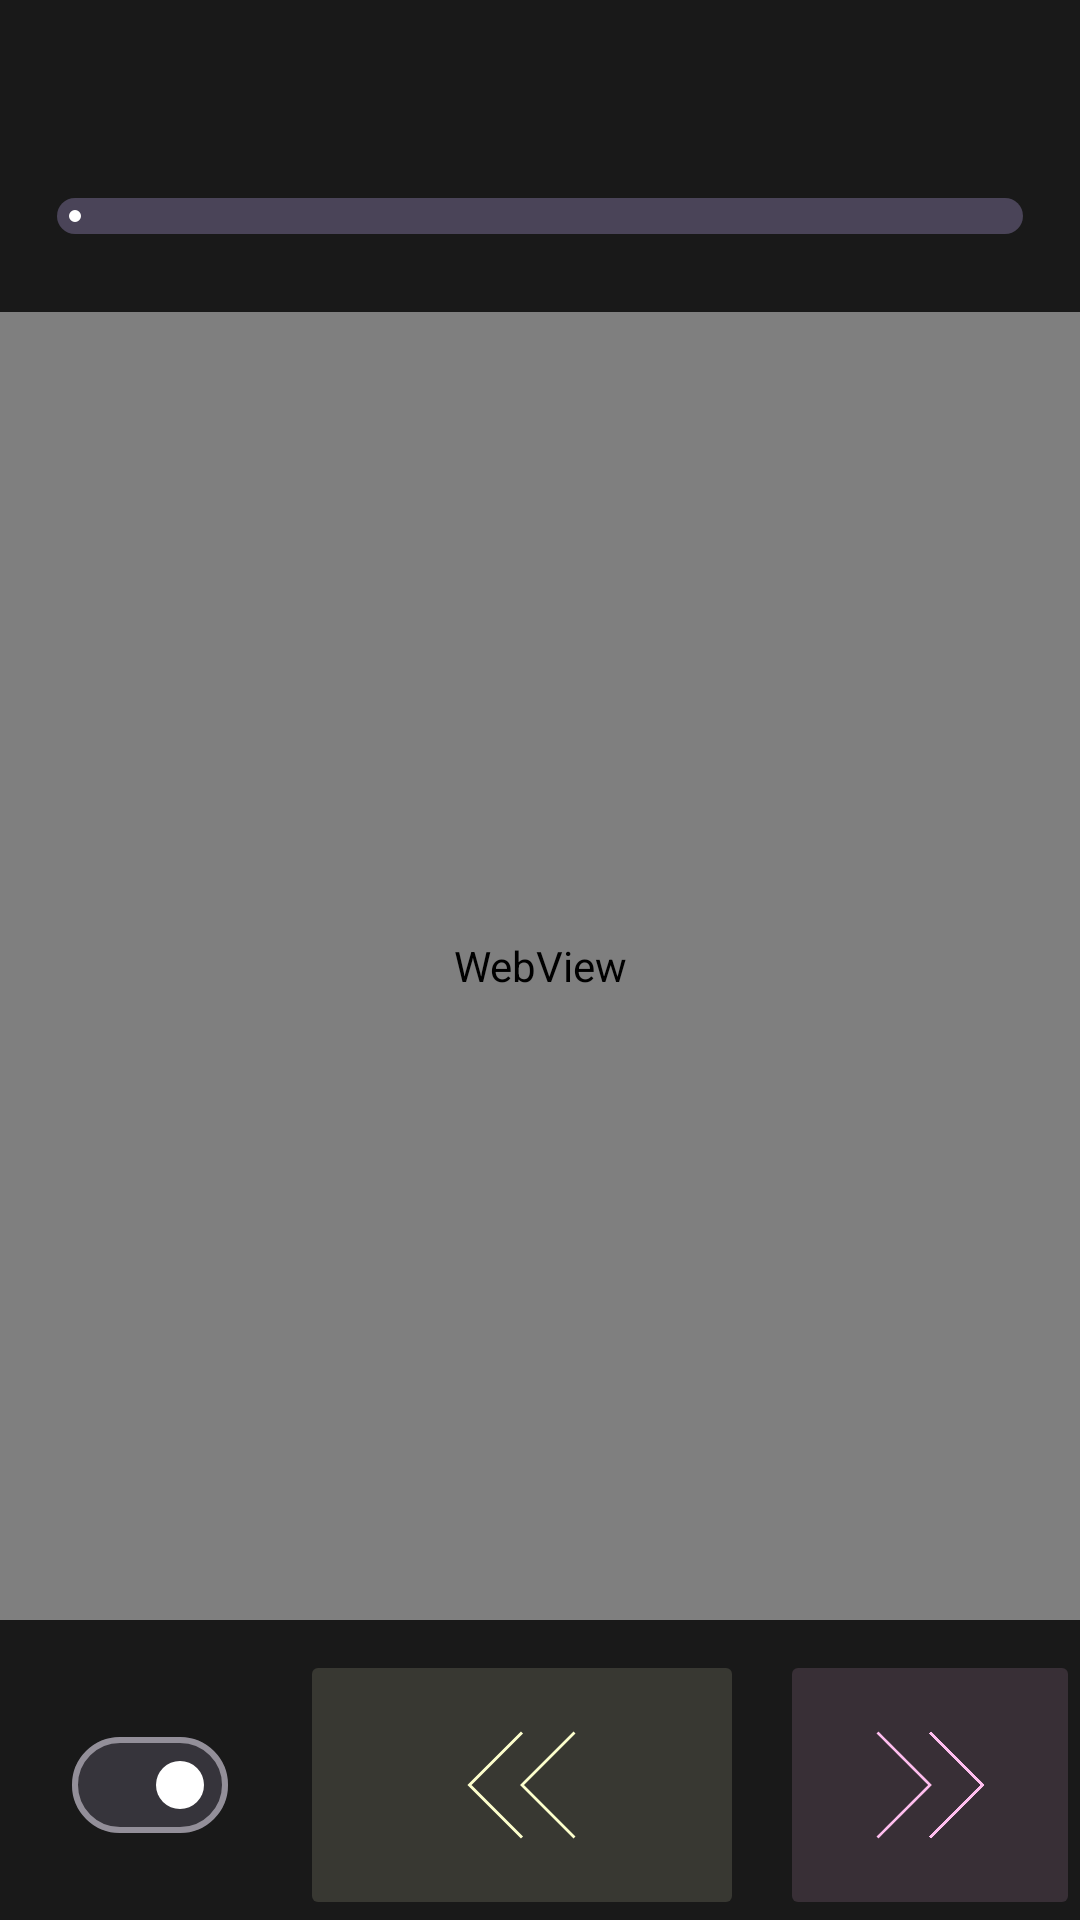

Here is an Android app screen rendered from its layout file. Give the layout XML and the strings, colors and styles it references.
<!-- AndroidManifest.xml: application theme Theme.Revise -->
<!-- res/layout/activity_main.xml -->
<?xml version="1.0" encoding="utf-8"?>
<layout xmlns:android="http://schemas.android.com/apk/res/android"
    xmlns:app="http://schemas.android.com/apk/res-auto"
    xmlns:tools="http://schemas.android.com/tools">

    <data>

    </data>

    <androidx.constraintlayout.widget.ConstraintLayout
        android:layout_width="match_parent"
        android:layout_height="match_parent"
        android:animateLayoutChanges="true"
        android:background="@color/gray"
        tools:context=".main.MainActivity">

        <LinearLayout
            android:id="@+id/spinnerLayout"
            android:layout_width="match_parent"
            android:layout_height="wrap_content"
            android:layout_gravity="center"
            android:background="@color/gray"
            android:gravity="center"
            android:orientation="horizontal"
            android:paddingTop="10dp"
            android:paddingBottom="30dp"
            app:layout_constraintEnd_toEndOf="parent"
            app:layout_constraintStart_toStartOf="parent"
            app:layout_constraintTop_toTopOf="parent">

            <Spinner
                android:id="@+id/sura_spinner"
                android:layout_width="0dp"
                android:layout_height="wrap_content"
                android:layout_weight="1"
                android:background="@null"
                android:dropDownWidth="match_parent" />

        </LinearLayout>

        <RelativeLayout
            android:id="@+id/sliderLayout"
            android:layout_width="match_parent"
            android:layout_height="wrap_content"
            android:layout_gravity="center"
            android:background="@color/gray"
            android:gravity="center"
            android:orientation="vertical"
            android:padding="5dp"
            app:layout_constraintEnd_toEndOf="parent"
            app:layout_constraintStart_toStartOf="parent"
            app:layout_constraintTop_toBottomOf="@id/spinnerLayout">


            <com.google.android.material.slider.Slider
                android:id="@+id/slider"
                android:layout_width="match_parent"
                android:layout_height="wrap_content"
                android:contentDescription="@string/slider_description"
                android:layoutDirection="rtl"
                android:paddingTop="10dp"
                android:stepSize="1"
                app:haloColor="@android:color/transparent"
                app:labelBehavior="gone"
                app:thumbColor="@color/white"
                app:thumbRadius="0dp"
                app:thumbTrackGapSize="0dp"
                app:thumbWidth="0dp"
                app:tickColor="@android:color/transparent"
                app:trackColorActive="@color/white"
                app:trackHeight="12dp" />

        </RelativeLayout>


        <RelativeLayout
            android:id="@+id/quranLayout"
            android:layout_width="match_parent"
            android:layout_height="0dp"
            android:background="#191919"
            android:orientation="vertical"
            app:layout_constraintBottom_toTopOf="@id/spacer"
            app:layout_constraintEnd_toEndOf="parent"
            app:layout_constraintStart_toStartOf="parent"
            app:layout_constraintTop_toBottomOf="@id/sliderLayout">

            <WebView
                android:id="@+id/quranContent"
                android:layout_width="match_parent"
                android:layout_height="match_parent"
                android:scrollbars="none" />

        </RelativeLayout>

        <View
            android:id="@+id/spacer"
            android:layout_width="match_parent"
            android:layout_height="10dp"
            app:layout_constraintTop_toBottomOf="@id/quranLayout"
            app:layout_constraintBottom_toTopOf="@+id/bottomContainer"/>

        <TextView
            android:id="@+id/ayaCount"
            android:layout_width="wrap_content"
            android:layout_height="wrap_content"
            android:layout_marginStart="18dp"
            android:layout_weight="0.5"
            android:fontFamily="@font/uthmanic_hafs"
            android:paddingBottom="12dp"
            android:textAlignment="center"
            android:textColor="@color/white"
            android:textSize="25sp"
            app:layout_constraintBottom_toTopOf="@id/sliderLayout"
            app:layout_constraintEnd_toEndOf="parent"
            app:layout_constraintHorizontal_bias="0.75"
            app:layout_constraintStart_toStartOf="parent"
            app:layout_constraintTop_toBottomOf="@id/spinnerLayout"
            tools:text="52" />


        <TextView
            android:id="@+id/pageCount"
            android:layout_width="wrap_content"
            android:layout_height="wrap_content"
            android:layout_marginStart="18dp"
            android:layout_weight="0.5"
            android:fontFamily="@font/uthmanic_hafs"
            android:paddingBottom="12dp"
            android:textAlignment="center"
            android:textColor="@color/white"
            android:textSize="25sp"
            app:layout_constraintBottom_toTopOf="@id/sliderLayout"
            app:layout_constraintEnd_toEndOf="parent"
            app:layout_constraintHorizontal_bias="0.25"
            app:layout_constraintStart_toStartOf="parent"
            app:layout_constraintTop_toBottomOf="@id/spinnerLayout"
            tools:text="52" />


        <RelativeLayout
            android:id="@+id/bottomContainer"
            android:layout_width="match_parent"
            android:layout_height="90dp"
            android:elevation="20dp"
            android:gravity="center"
            android:orientation="horizontal"
            android:translationZ="25dp"
            app:layout_constraintBottom_toBottomOf="parent"
            app:layout_constraintEnd_toEndOf="parent"
            app:layout_constraintStart_toStartOf="parent"
            app:layout_constraintTop_toTopOf="parent"
            app:layout_constraintVertical_bias="1">

            <LinearLayout
                android:id="@+id/switchLayout"
                android:layout_width="100dp"
                android:layout_height="match_parent"
                android:layout_alignParentStart="true"
                android:gravity="center"
                android:orientation="vertical"
                android:paddingTop="5dp"
                android:paddingBottom="5dp">

                <com.google.android.material.materialswitch.MaterialSwitch
                    android:id="@+id/hide"
                    android:layout_width="wrap_content"
                    android:layout_height="wrap_content"
                    android:layout_marginStart="10dp"
                    android:layout_marginEnd="10dp"
                    android:layoutDirection="rtl"
                    app:thumbTint="@color/m3_switch_thumb_color" />


            </LinearLayout>

            <ImageButton
                android:id="@+id/clicker"
                android:layout_width="100dp"
                android:layout_height="match_parent"
                android:layout_toStartOf="@+id/previous_aya"
                android:layout_toEndOf="@id/switchLayout"
                android:backgroundTint="#22FDFFCD"
                android:contentDescription="@string/next_aya"
                android:gravity="center"
                app:tint="#FDFFCD"
                android:layout_marginEnd="12dp"
                android:foreground="?android:attr/selectableItemBackground"
                android:theme="@android:style/ThemeOverlay.Material.Dark"
                android:layoutDirection="rtl"
                android:scaleType="fitCenter"
                android:src="@drawable/ic_arrow_up"
                app:iconTint="@color/white" />

            <ImageButton
                android:id="@+id/previous_aya"
                android:layout_width="100dp"
                android:layout_height="match_parent"
                android:layout_alignParentEnd="true"
                android:contentDescription="@string/previous_aya"
                android:gravity="center"
                app:tint="#FFBEEF"
                android:foreground="?android:attr/selectableItemBackground"
                android:theme="@android:style/ThemeOverlay.Material.Dark"
                android:backgroundTint="#22FFBEEF"
                android:scaleType="fitCenter"
                android:src="@drawable/ic_arrow_up"
                app:iconTint="@color/white" />


        </RelativeLayout>


    </androidx.constraintlayout.widget.ConstraintLayout>
</layout>
<!-- resources referenced by this layout -->
<resources>
  <color name="gray">#191919</color>
  <color name="white">#FFFFFFFF</color>
  <!-- drawable ic_arrow_up (drawable) -->
  <vector android:height="24dp"
      android:viewportHeight="64"
      android:viewportWidth="64"
      android:width="24dp"
      android:autoMirrored="true"
      xmlns:android="http://schemas.android.com/apk/res/android">
      <path
          android:pathData="M16,16l16,16l-16,16"
          android:strokeWidth="0.85"
          android:fillColor="@android:color/transparent"
          android:strokeColor="#ffffff" />
      <path
          android:pathData="M32,16l16,16l-16,16"
          android:strokeWidth="0.9"
          android:fillColor="@android:color/transparent"
          android:strokeColor="#ffffff" />
  </vector>
  <string name="next_aya">go to next aya</string>
  <string name="previous_aya">go to previous aya</string>
  <string name="slider_description">aya range slider</string>
  <style name="Theme.Revise" parent="Theme.Material3.Dark.NoActionBar">
          
          <item name="colorPrimary">@color/teal_700</item>
          <item name="colorPrimaryVariant">@color/black</item>
          <item name="colorOnPrimary">@color/white</item>
          
          <item name="colorSecondary">@color/teal_200</item>
          <item name="colorSecondaryVariant">@color/teal_200</item>
          <item name="colorOnSecondary">@color/white</item>
          
          <item name="android:statusBarColor">?attr/colorPrimaryVariant</item>
          
      </style>
  <color name="teal_700">#FF018786</color>
  <color name="black">#FF000000</color>
  <color name="teal_200">#FF03DAC5</color>
</resources>
